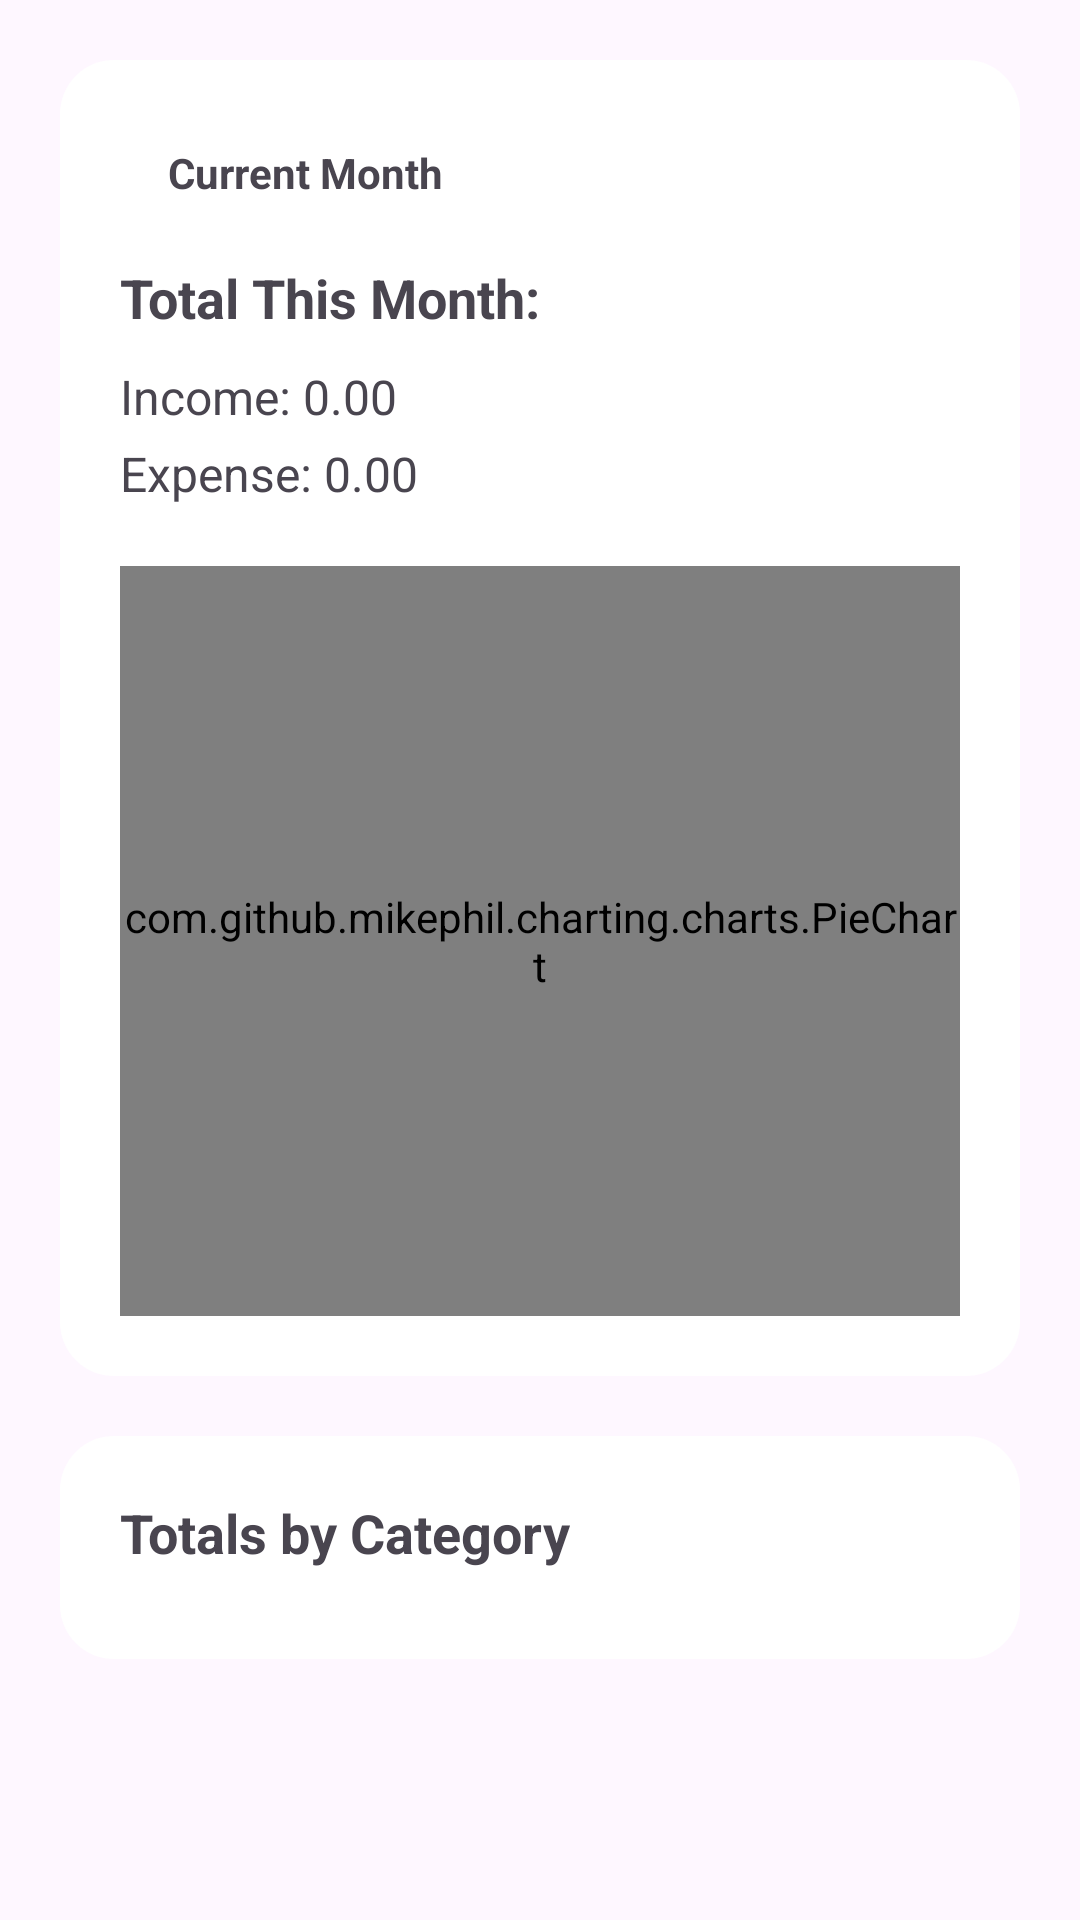

The Android layout XML behind this screen, and the referenced resources:
<!-- AndroidManifest.xml: application theme Theme.SmartExpenseTrackerApp -->
<!-- res/layout/fragment_statistics.xml -->
<?xml version="1.0" encoding="utf-8"?>
<ScrollView xmlns:android="http://schemas.android.com/apk/res/android"
    android:layout_width="match_parent"
    android:layout_height="match_parent"
    android:padding="20dp">

    <LinearLayout
        android:layout_width="match_parent"
        android:layout_height="wrap_content"
        android:orientation="vertical">

        
        <LinearLayout
            android:layout_width="match_parent"
            android:layout_height="wrap_content"
            android:background="@drawable/statistics_card_bg"
            android:orientation="vertical"
            android:padding="20dp"
            android:layout_marginBottom="20dp">

            
            <LinearLayout
                android:id="@+id/monthSelector"
                android:layout_width="wrap_content"
                android:layout_height="wrap_content"
                android:orientation="horizontal"
                android:paddingHorizontal="16dp"
                android:paddingVertical="8dp"
                android:background="@drawable/statistics_card_bg"
                android:clickable="true"
                android:focusable="true"
                android:foreground="?attr/selectableItemBackgroundBorderless"
                android:layout_marginBottom="12dp">

                <TextView
                    android:id="@+id/textSelectedMonth"
                    android:layout_width="wrap_content"
                    android:layout_height="wrap_content"
                    android:text="Current Month"
                    android:textSize="14sp"
                    android:textStyle="bold" />
            </LinearLayout>

            <TextView
                android:id="@+id/textTotalMonth"
                android:layout_width="wrap_content"
                android:layout_height="wrap_content"
                android:text="Total This Month:"
                android:textSize="18sp"
                android:textStyle="bold"
                android:layout_marginBottom="10dp" />

            
            <TextView
                android:id="@+id/textIncome"
                android:layout_width="wrap_content"
                android:layout_height="wrap_content"
                android:text="Income: 0.00"
                android:textSize="16sp"
                android:layout_marginBottom="4dp" />

            <TextView
                android:id="@+id/textExpense"
                android:layout_width="wrap_content"
                android:layout_height="wrap_content"
                android:text="Expense: 0.00"
                android:textSize="16sp"
                android:layout_marginBottom="10dp" />

            
            <com.github.mikephil.charting.charts.PieChart
                android:id="@+id/pieChart"
                android:layout_width="match_parent"
                android:layout_height="250dp"
                android:layout_marginTop="10dp"/>


        </LinearLayout>

        
        <LinearLayout
            android:layout_width="match_parent"
            android:layout_height="wrap_content"
            android:background="@drawable/statistics_card_bg"
            android:orientation="vertical"
            android:padding="20dp">

            <TextView
                android:layout_width="wrap_content"
                android:layout_height="wrap_content"
                android:text="Totals by Category"
                android:textSize="18sp"
                android:textStyle="bold"
                android:layout_marginBottom="10dp" />

            <androidx.recyclerview.widget.RecyclerView
                android:id="@+id/recyclerCategoryTotals"
                android:layout_width="match_parent"
                android:layout_height="wrap_content" />

        </LinearLayout>

    </LinearLayout>

</ScrollView>
<!-- resources referenced by this layout -->
<resources>
  <!-- drawable statistics_card_bg (drawable) -->
  <?xml version="1.0" encoding="utf-8"?>
  <shape xmlns:android="http://schemas.android.com/apk/res/android"
      android:shape="rectangle">
  
      <solid android:color="#FFFFFF" />
      <corners android:radius="18dp" />
  
      <padding
          android:left="10dp"
          android:top="10dp"
          android:right="10dp"
          android:bottom="10dp" />
  
  </shape>
  <style name="Theme.SmartExpenseTrackerApp" parent="Base.Theme.SmartExpenseTrackerApp" />
  <style name="Base.Theme.SmartExpenseTrackerApp" parent="Theme.Material3.DayNight.NoActionBar">
          
          
      </style>
</resources>
